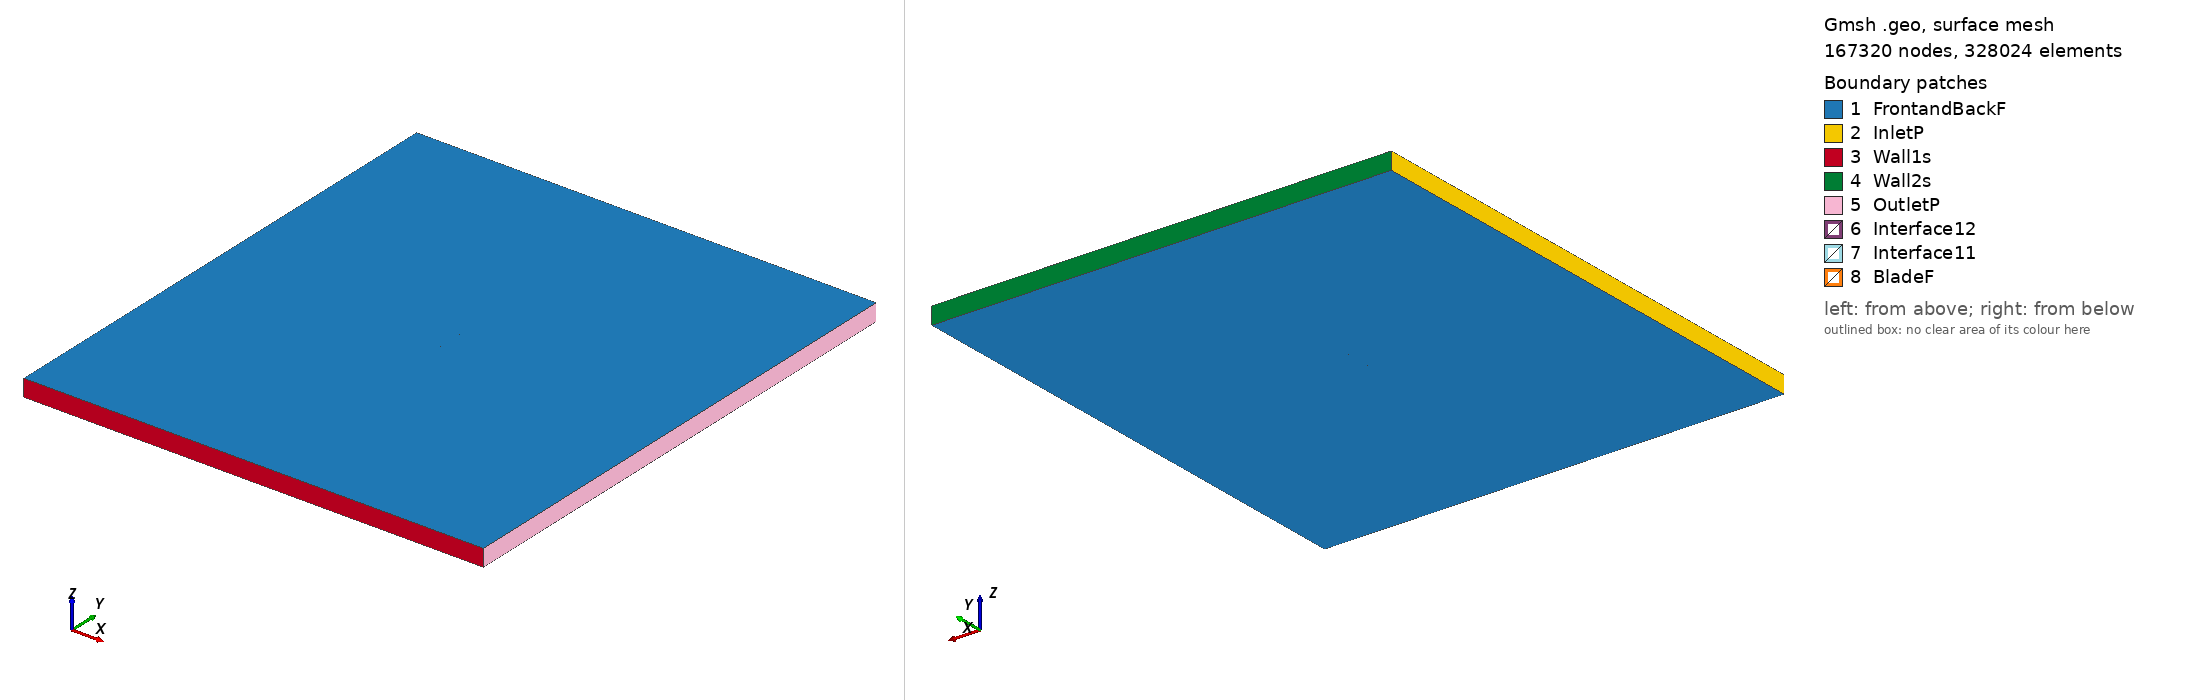

Gmsh geometry script, surface-meshed: 167320 nodes, 328024 surface elements. Boundary patches (legend numbers): 1 FrontandBackF, 2 InletP, 3 Wall1s, 4 Wall2s, 5 OutletP, 6 Interface12, 7 Interface11, 8 BladeF. Left view from above one corner, right view from below the opposite corner. Legend entries are the model's physical surfaces. The drawing asked Gmsh for element sizes between 1% and 20% of the model's largest extent; the script's own settings can give other sizes.

=== ah80136_tsr_3.4199_aoa_7.2439.geo (drawn) ===
SetFactory("OpenCASCADE");

Point(1) = {0.074452, 0.721105, 0, 1.0};
Point(2) = {0.072058, 0.721583, 0, 1.0};
Point(3) = {0.069047, 0.722242, 0, 1.0};
Point(4) = {0.065776, 0.723035, 0, 1.0};
Point(5) = {0.062261, 0.723971, 0, 1.0};
Point(6) = {0.058519, 0.725049, 0, 1.0};
Point(7) = {0.054565, 0.726264, 0, 1.0};
Point(8) = {0.050417, 0.727614, 0, 1.0};
Point(9) = {0.046091, 0.729096, 0, 1.0};
Point(10) = {0.041608, 0.730705, 0, 1.0};
Point(11) = {0.036987, 0.732433, 0, 1.0};
Point(12) = {0.032245, 0.734257, 0, 1.0};
Point(13) = {0.027398, 0.736142, 0, 1.0};
Point(14) = {0.022466, 0.738057, 0, 1.0};
Point(15) = {0.017463, 0.739963, 0, 1.0};
Point(16) = {0.012409, 0.741813, 0, 1.0};
Point(17) = {0.007316, 0.743534, 0, 1.0};
Point(18) = {0.002199, 0.745065, 0, 1.0};
Point(19) = {-0.002924, 0.746374, 0, 1.0};
Point(20) = {-0.008031, 0.747458, 0, 1.0};
Point(21) = {-0.013096, 0.748328, 0, 1.0};
Point(22) = {-0.018097, 0.748998, 0, 1.0};
Point(23) = {-0.023009, 0.749485, 0, 1.0};
Point(24) = {-0.027808, 0.749811, 0, 1.0};
Point(25) = {-0.032474, 0.749984, 0, 1.0};
Point(26) = {-0.036986, 0.750000, 0, 1.0};
Point(27) = {-0.041324, 0.749859, 0, 1.0};
Point(28) = {-0.045468, 0.749571, 0, 1.0};
Point(29) = {-0.049400, 0.749154, 0, 1.0};
Point(30) = {-0.053102, 0.748618, 0, 1.0};
Point(31) = {-0.056557, 0.747972, 0, 1.0};
Point(32) = {-0.059746, 0.747229, 0, 1.0};
Point(33) = {-0.062657, 0.746410, 0, 1.0};
Point(34) = {-0.065273, 0.745547, 0, 1.0};
Point(35) = {-0.067579, 0.744660, 0, 1.0};
Point(36) = {-0.069565, 0.743766, 0, 1.0};
Point(37) = {-0.071222, 0.742862, 0, 1.0};
Point(38) = {-0.072543, 0.741958, 0, 1.0};
Point(39) = {-0.073520, 0.741090, 0, 1.0};
Point(40) = {-0.074141, 0.740306, 0, 1.0};
Point(41) = {-0.074401, 0.739623, 0, 1.0};
Point(42) = {-0.074306, 0.739005, 0, 1.0};
Point(43) = {-0.073861, 0.738406, 0, 1.0};
Point(44) = {-0.073070, 0.737816, 0, 1.0};
Point(45) = {-0.071935, 0.737246, 0, 1.0};
Point(46) = {-0.070464, 0.736694, 0, 1.0};
Point(47) = {-0.068663, 0.736127, 0, 1.0};
Point(48) = {-0.066548, 0.735517, 0, 1.0};
Point(49) = {-0.064124, 0.734866, 0, 1.0};
Point(50) = {-0.061403, 0.734192, 0, 1.0};
Point(51) = {-0.058395, 0.733511, 0, 1.0};
Point(52) = {-0.055109, 0.732829, 0, 1.0};
Point(53) = {-0.051563, 0.732144, 0, 1.0};
Point(54) = {-0.047771, 0.731454, 0, 1.0};
Point(55) = {-0.043751, 0.730759, 0, 1.0};
Point(56) = {-0.039520, 0.730064, 0, 1.0};
Point(57) = {-0.035094, 0.729375, 0, 1.0};
Point(58) = {-0.030493, 0.728689, 0, 1.0};
Point(59) = {-0.025739, 0.728009, 0, 1.0};
Point(60) = {-0.020850, 0.727338, 0, 1.0};
Point(61) = {-0.015847, 0.726686, 0, 1.0};
Point(62) = {-0.010750, 0.726066, 0, 1.0};
Point(63) = {-0.005579, 0.725485, 0, 1.0};
Point(64) = {-0.000358, 0.724947, 0, 1.0};
Point(65) = {0.004891, 0.724450, 0, 1.0};
Point(66) = {0.010143, 0.723982, 0, 1.0};
Point(67) = {0.015374, 0.723525, 0, 1.0};
Point(68) = {0.020562, 0.723075, 0, 1.0};
Point(69) = {0.025682, 0.722637, 0, 1.0};
Point(70) = {0.030714, 0.722215, 0, 1.0};
Point(71) = {0.035637, 0.721814, 0, 1.0};
Point(72) = {0.040431, 0.721445, 0, 1.0};
Point(73) = {0.045077, 0.721117, 0, 1.0};
Point(74) = {0.049556, 0.720837, 0, 1.0};
Point(75) = {0.053844, 0.720590, 0, 1.0};
Point(76) = {0.057923, 0.720360, 0, 1.0};
Point(77) = {0.061775, 0.720147, 0, 1.0};
Point(78) = {0.065384, 0.719958, 0, 1.0};
Point(79) = {0.068737, 0.719806, 0, 1.0};
Point(80) = {0.071817, 0.719692, 0, 1.0};
Point(81) = {0.074262, 0.719612, 0, 1.0};
Point(82) = {-0.074452, -0.721105, 0, 1.0};
Point(83) = {-0.072058, -0.721583, 0, 1.0};
Point(84) = {-0.069047, -0.722242, 0, 1.0};
Point(85) = {-0.065776, -0.723035, 0, 1.0};
Point(86) = {-0.062261, -0.723971, 0, 1.0};
Point(87) = {-0.058519, -0.725049, 0, 1.0};
Point(88) = {-0.054565, -0.726264, 0, 1.0};
Point(89) = {-0.050417, -0.727614, 0, 1.0};
Point(90) = {-0.046091, -0.729096, 0, 1.0};
Point(91) = {-0.041608, -0.730705, 0, 1.0};
Point(92) = {-0.036987, -0.732433, 0, 1.0};
Point(93) = {-0.032245, -0.734257, 0, 1.0};
Point(94) = {-0.027398, -0.736142, 0, 1.0};
Point(95) = {-0.022466, -0.738057, 0, 1.0};
Point(96) = {-0.017463, -0.739963, 0, 1.0};
Point(97) = {-0.012409, -0.741813, 0, 1.0};
Point(98) = {-0.007316, -0.743534, 0, 1.0};
Point(99) = {-0.002199, -0.745065, 0, 1.0};
Point(100) = {0.002924, -0.746374, 0, 1.0};
Point(101) = {0.008031, -0.747458, 0, 1.0};
Point(102) = {0.013096, -0.748328, 0, 1.0};
Point(103) = {0.018097, -0.748998, 0, 1.0};
Point(104) = {0.023009, -0.749485, 0, 1.0};
Point(105) = {0.027808, -0.749811, 0, 1.0};
Point(106) = {0.032474, -0.749984, 0, 1.0};
Point(107) = {0.036986, -0.750000, 0, 1.0};
Point(108) = {0.041324, -0.749859, 0, 1.0};
Point(109) = {0.045468, -0.749571, 0, 1.0};
Point(110) = {0.049400, -0.749154, 0, 1.0};
Point(111) = {0.053102, -0.748618, 0, 1.0};
Point(112) = {0.056557, -0.747972, 0, 1.0};
Point(113) = {0.059746, -0.747229, 0, 1.0};
Point(114) = {0.062657, -0.746410, 0, 1.0};
Point(115) = {0.065273, -0.745547, 0, 1.0};
Point(116) = {0.067579, -0.744660, 0, 1.0};
Point(117) = {0.069565, -0.743766, 0, 1.0};
Point(118) = {0.071222, -0.742862, 0, 1.0};
Point(119) = {0.072543, -0.741958, 0, 1.0};
Point(120) = {0.073520, -0.741090, 0, 1.0};
Point(121) = {0.074141, -0.740306, 0, 1.0};
Point(122) = {0.074401, -0.739623, 0, 1.0};
Point(123) = {0.074306, -0.739005, 0, 1.0};
Point(124) = {0.073861, -0.738406, 0, 1.0};
Point(125) = {0.073070, -0.737816, 0, 1.0};
Point(126) = {0.071935, -0.737246, 0, 1.0};
Point(127) = {0.070464, -0.736694, 0, 1.0};
Point(128) = {0.068663, -0.736127, 0, 1.0};
Point(129) = {0.066548, -0.735517, 0, 1.0};
Point(130) = {0.064124, -0.734866, 0, 1.0};
Point(131) = {0.061403, -0.734192, 0, 1.0};
Point(132) = {0.058395, -0.733511, 0, 1.0};
Point(133) = {0.055109, -0.732829, 0, 1.0};
Point(134) = {0.051563, -0.732144, 0, 1.0};
Point(135) = {0.047771, -0.731454, 0, 1.0};
Point(136) = {0.043751, -0.730759, 0, 1.0};
Point(137) = {0.039520, -0.730064, 0, 1.0};
Point(138) = {0.035094, -0.729375, 0, 1.0};
Point(139) = {0.030493, -0.728689, 0, 1.0};
Point(140) = {0.025739, -0.728009, 0, 1.0};
Point(141) = {0.020850, -0.727338, 0, 1.0};
Point(142) = {0.015847, -0.726686, 0, 1.0};
Point(143) = {0.010750, -0.726066, 0, 1.0};
Point(144) = {0.005579, -0.725485, 0, 1.0};
Point(145) = {0.000358, -0.724947, 0, 1.0};
Point(146) = {-0.004891, -0.724450, 0, 1.0};
Point(147) = {-0.010143, -0.723982, 0, 1.0};
Point(148) = {-0.015374, -0.723525, 0, 1.0};
Point(149) = {-0.020562, -0.723075, 0, 1.0};
Point(150) = {-0.025682, -0.722637, 0, 1.0};
Point(151) = {-0.030714, -0.722215, 0, 1.0};
Point(152) = {-0.035637, -0.721814, 0, 1.0};
Point(153) = {-0.040431, -0.721445, 0, 1.0};
Point(154) = {-0.045077, -0.721117, 0, 1.0};
Point(155) = {-0.049556, -0.720837, 0, 1.0};
Point(156) = {-0.053844, -0.720590, 0, 1.0};
Point(157) = {-0.057923, -0.720360, 0, 1.0};
Point(158) = {-0.061775, -0.720147, 0, 1.0};
Point(159) = {-0.065384, -0.719958, 0, 1.0};
Point(160) = {-0.068737, -0.719806, 0, 1.0};
Point(161) = {-0.071817, -0.719692, 0, 1.0};
Point(162) = {-0.074262, -0.719612, 0, 1.0};

// Lines: first blade (splines 1-4)
Spline(1) = {1:25};
Spline(2) = {25:57};
Spline(3) = {57:81};
Spline(4) = {81,1};

// Lines: second blade (splines 5-8)
Spline(5) = {82:106};
Spline(6) = {106:138};
Spline(7) = {138:162};
Spline(8) = {162,82};

// Outer domain (points 20001-4 and lines)
Point(163) = {-13.50000000, -15.00000000, 0, 1.0};
Point(164) = {-13.50000000, 15.00000000, 0, 1.0};
Point(165) = {13.50000000, 15.00000000, 0, 1.0};
Point(166) = {13.50000000, -15.00000000, 0, 1.0};
Line(11) = {163, 164};
Line(12) = {164, 165};
Line(13) = {165, 166};
Line(14) = {163, 166};

// Interface (between moving and stationary domain) (circles)
Circle(9) = {0, 0, 0, 0.80000000, 0, 2*Pi};
Circle(10) = {0, 0, 0, 0.80000000, 0, 2*Pi};

// Loops collect Lines/Splines/etc (blade1, blade2, domain, first circle)
Line Loop(1) = {1:4};
Line Loop(2) = {5:8};
Line Loop(3) = {11,12,13,-14};
Line Loop(4) = {9};

// BooleanDifference cuts out the circle/interface from the domain
Plane Surface(1) = {3};
Plane Surface(2) = {4};
BooleanDifference{ Surface{1}; Delete;}{ Surface{2}; Delete;}

// This one cuts out the blades from the inner circle/interface
Line Loop(6) = {10};
Plane Surface(5) = {6};
Plane Surface(6) = {1};
Plane Surface(7) = {2};
BooleanDifference{ Surface{5}; Delete;}{ Surface{6,7}; Delete;}

// extrude to 3rd dimension
Extrude {0, 0, 1} {Surface{1}; Surface{5}; Layers{1}; Recombine;}

// Physical Surfaces are the named boundaries (patches)
Physical Surface("Interface11") = {12};
Physical Surface("Interface12") = {10};

// sides of domain
Physical Surface("InletP") = {6};
Physical Surface("OutletP") = {9};

// top and bottom of domain
Physical Surface("Wall1s") = {7};
Physical Surface("Wall2s") = {8};

// Check FrontandBackF by ensuring there is nothing in the 3rd dimension
Physical Surface("FrontandBackF") = {1,11,5,21};
Physical Surface("BladeF") = {13:20};
Physical Volume("Turbine") = {2};
Physical Volume("Farfield") = {1};

// settings for airfoil boundary layer
Field[1] = BoundaryLayer;
Field[1].EdgesList = {1:8};
Field[1].hwall_n = 1e-3;
Field[1].thickness = 1.5e-2;
Field[1].ratio = 1.05;
Field[1].Quads = 1;
BoundaryLayer Field = 1;

// control points for mesh (blade and interface)
// floor((arc length / 1.5mm)/ 6) -> Transfinite Line
Transfinite Line {1,2,3,5,6,7} = 34 Using Progression 1;
Transfinite Line {4,8} = 2 Using Progression 1;
Transfinite Line {9, 15} = 800 Using Progression 1;

// For more information on gmsh syntax, visit http://gmsh.info/doc/texinfo/gmsh.html
